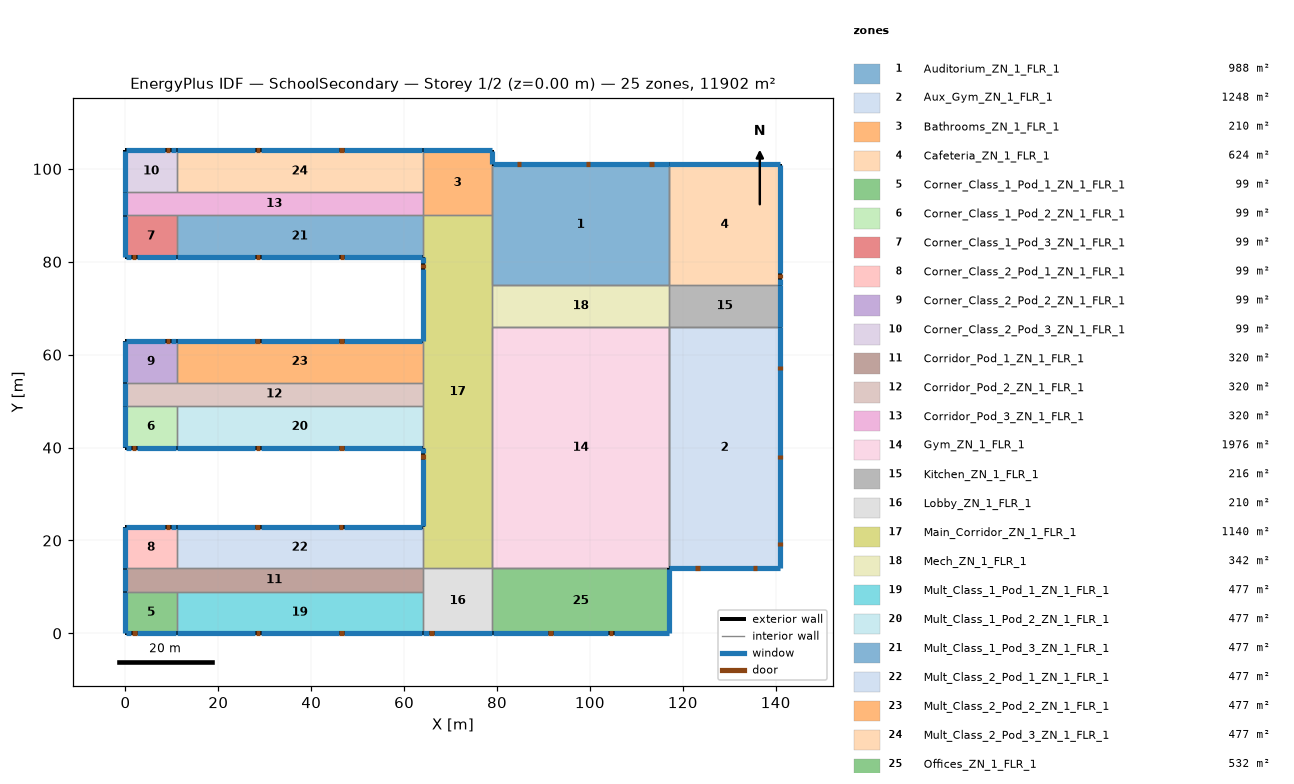
=== STOREY PLAN SPEC (per zone: floor XY polygon, exterior-wall plan segments, windows/doors) ===
zone 1: Auditorium_ZN_1_FLR_1  (988.0 m²)
  floor: (79.00, 101.00) (117.00, 101.00) (117.00, 75.00) (79.00, 75.00)
  exterior wall: (117.00, 101.00) – (79.00, 101.00)  [38.0 m]
    window: (116.95, 101.00) – (79.05, 101.00)  [106.4 m²]
    door: (113.70, 101.00) – (112.78, 101.00)  [2.0 m²]
    door: (100.00, 101.00) – (99.09, 101.00)  [2.0 m²]
    door: (85.25, 101.00) – (84.33, 101.00)  [2.0 m²]
  interior walls: 8
zone 2: Aux_Gym_ZN_1_FLR_1  (1248.0 m²)
  floor: (117.00, 66.00) (141.00, 66.00) (141.00, 14.00) (117.00, 14.00)
  exterior wall: (117.00, 14.00) – (141.00, 14.00)  [24.0 m]
    window: (117.05, 14.00) – (140.95, 14.00)  [67.2 m²]
    door: (122.72, 14.00) – (123.64, 14.00)  [2.0 m²]
    door: (135.15, 14.00) – (136.06, 14.00)  [2.0 m²]
  exterior wall: (141.00, 14.00) – (141.00, 66.00)  [52.0 m]
    window: (141.00, 14.05) – (141.00, 65.95)  [145.6 m²]
    door: (141.00, 18.84) – (141.00, 19.75)  [2.0 m²]
    door: (141.00, 37.53) – (141.00, 38.44)  [2.0 m²]
    door: (141.00, 56.72) – (141.00, 57.64)  [2.0 m²]
  interior walls: 4
zone 3: Bathrooms_ZN_1_FLR_1  (210.0 m²)
  floor: (64.00, 104.00) (79.00, 104.00) (79.00, 90.00) (64.00, 90.00)
  exterior wall: (79.00, 101.00) – (79.00, 104.00)  [3.0 m]
    window: (79.00, 101.05) – (79.00, 103.95)  [4.2 m²]
  exterior wall: (79.00, 104.00) – (64.00, 104.00)  [15.0 m]
    window: (78.95, 104.00) – (64.05, 104.00)  [21.0 m²]
  interior walls: 4
zone 4: Cafeteria_ZN_1_FLR_1  (624.0 m²)
  floor: (117.00, 101.00) (141.00, 101.00) (141.00, 75.00) (117.00, 75.00)
  exterior wall: (141.00, 75.00) – (141.00, 101.00)  [26.0 m]
    window: (141.00, 77.49) – (141.00, 100.95)  [34.6 m²]
    window: (141.00, 75.05) – (141.00, 76.27)  [1.8 m²]
    door: (141.00, 76.45) – (141.00, 77.36)  [2.0 m²]
  exterior wall: (141.00, 101.00) – (117.00, 101.00)  [24.0 m]
    window: (140.95, 101.00) – (117.05, 101.00)  [33.6 m²]
  interior walls: 2
zone 5: Corner_Class_1_Pod_1_ZN_1_FLR_1  (99.0 m²)
  floor: (0.00, 9.00) (11.00, 9.00) (11.00, 0.00) (0.00, 0.00)
  exterior wall: (0.00, 0.00) – (11.00, 0.00)  [11.0 m]
    window: (0.05, 0.00) – (1.27, 0.00)  [1.9 m²]
    window: (2.49, 0.00) – (10.95, 0.00)  [13.5 m²]
    door: (1.46, 0.00) – (2.37, 0.00)  [2.0 m²]
  exterior wall: (0.00, 9.00) – (0.00, 0.00)  [9.0 m]
    window: (0.00, 8.95) – (0.00, 0.05)  [12.6 m²]
  interior walls: 2
zone 6: Corner_Class_1_Pod_2_ZN_1_FLR_1  (99.0 m²)
  floor: (0.00, 49.00) (11.00, 49.00) (11.00, 40.00) (0.00, 40.00)
  exterior wall: (0.00, 40.00) – (11.00, 40.00)  [11.0 m]
    window: (0.05, 40.00) – (1.27, 40.00)  [1.9 m²]
    window: (2.49, 40.00) – (10.95, 40.00)  [13.5 m²]
    door: (1.41, 40.00) – (2.32, 40.00)  [2.0 m²]
  exterior wall: (0.00, 49.00) – (0.00, 40.00)  [9.0 m]
    window: (0.00, 48.95) – (0.00, 40.05)  [12.6 m²]
  interior walls: 2
zone 7: Corner_Class_1_Pod_3_ZN_1_FLR_1  (99.0 m²)
  floor: (0.00, 90.00) (11.00, 90.00) (11.00, 81.00) (0.00, 81.00)
  exterior wall: (0.00, 81.00) – (11.00, 81.00)  [11.0 m]
    window: (0.05, 81.00) – (1.27, 81.00)  [1.9 m²]
    window: (2.49, 81.00) – (10.95, 81.00)  [13.5 m²]
    door: (1.40, 81.00) – (2.31, 81.00)  [2.0 m²]
  exterior wall: (0.00, 90.00) – (0.00, 81.00)  [9.0 m]
    window: (0.00, 89.95) – (0.00, 81.05)  [12.6 m²]
  interior walls: 2
zone 8: Corner_Class_2_Pod_1_ZN_1_FLR_1  (99.0 m²)
  floor: (0.00, 23.00) (11.00, 23.00) (11.00, 14.00) (0.00, 14.00)
  exterior wall: (11.00, 23.00) – (0.00, 23.00)  [11.0 m]
    window: (10.95, 23.00) – (10.95, 23.00) – (9.73, 23.00)  [1.9 m²]
    window: (8.51, 23.00) – (0.05, 23.00) – (0.05, 23.00)  [13.5 m²]
    door: (9.53, 23.00) – (8.62, 23.00)  [2.0 m²]
  exterior wall: (0.00, 23.00) – (0.00, 14.00)  [9.0 m]
    window: (0.00, 22.95) – (0.00, 14.05)  [12.6 m²]
  interior walls: 2
zone 9: Corner_Class_2_Pod_2_ZN_1_FLR_1  (99.0 m²)
  floor: (0.00, 63.00) (11.00, 63.00) (11.00, 54.00) (0.00, 54.00)
  exterior wall: (11.00, 63.00) – (0.00, 63.00)  [11.0 m]
    window: (10.95, 63.00) – (9.73, 63.00)  [1.9 m²]
    window: (8.51, 63.00) – (0.05, 63.00)  [13.5 m²]
    door: (9.57, 63.00) – (8.65, 63.00)  [2.0 m²]
  exterior wall: (0.00, 63.00) – (0.00, 54.00)  [9.0 m]
    window: (0.00, 62.95) – (0.00, 54.05)  [12.6 m²]
  interior walls: 2
zone 10: Corner_Class_2_Pod_3_ZN_1_FLR_1  (99.0 m²)
  floor: (0.00, 104.00) (11.00, 104.00) (11.00, 95.00) (0.00, 95.00)
  exterior wall: (11.00, 104.00) – (0.00, 104.00)  [11.0 m]
    window: (10.95, 104.00) – (9.73, 104.00)  [1.9 m²]
    window: (8.51, 104.00) – (0.05, 104.00)  [13.5 m²]
    door: (9.55, 104.00) – (8.64, 104.00)  [2.0 m²]
  exterior wall: (0.00, 104.00) – (0.00, 95.00)  [9.0 m]
    window: (0.00, 103.95) – (0.00, 95.05)  [12.6 m²]
  interior walls: 2
zone 11: Corridor_Pod_1_ZN_1_FLR_1  (320.0 m²)
  floor: (0.00, 14.00) (64.00, 14.00) (64.00, 9.00) (0.00, 9.00)
  exterior wall: (0.00, 14.00) – (0.00, 9.00)  [5.0 m]
    window: (0.00, 13.95) – (0.00, 9.05)  [7.0 m²]
  interior walls: 5
zone 12: Corridor_Pod_2_ZN_1_FLR_1  (320.0 m²)
  floor: (0.00, 54.00) (64.00, 54.00) (64.00, 49.00) (0.00, 49.00)
  exterior wall: (0.00, 54.00) – (0.00, 49.00)  [5.0 m]
    window: (0.00, 53.95) – (0.00, 49.05)  [7.0 m²]
  interior walls: 5
zone 13: Corridor_Pod_3_ZN_1_FLR_1  (320.0 m²)
  floor: (0.00, 95.00) (64.00, 95.00) (64.00, 90.00) (0.00, 90.00)
  exterior wall: (0.00, 95.00) – (0.00, 90.00)  [5.0 m]
    window: (0.00, 94.95) – (0.00, 90.05)  [7.0 m²]
  interior walls: 5
zone 14: Gym_ZN_1_FLR_1  (1976.0 m²)
  floor: (79.00, 66.00) (117.00, 66.00) (117.00, 14.00) (79.00, 14.00)
  interior walls: 8
zone 15: Kitchen_ZN_1_FLR_1  (216.0 m²)
  floor: (117.00, 75.00) (141.00, 75.00) (141.00, 66.00) (117.00, 66.00)
  exterior wall: (141.00, 66.00) – (141.00, 75.00)  [9.0 m]
    window: (141.00, 66.05) – (141.00, 74.95)  [12.6 m²]
  interior walls: 3
zone 16: Lobby_ZN_1_FLR_1  (210.0 m²)
  floor: (64.00, 14.00) (79.00, 14.00) (79.00, 0.00) (64.00, 0.00)
  exterior wall: (64.00, 0.00) – (79.00, 0.00)  [15.0 m]
    window: (64.05, 0.00) – (65.27, 0.00)  [1.9 m²]
    window: (66.49, 0.00) – (78.95, 0.00)  [19.1 m²]
    door: (65.43, 0.00) – (66.35, 0.00)  [2.0 m²]
  interior walls: 4
zone 17: Main_Corridor_ZN_1_FLR_1  (1140.0 m²)
  floor: (64.00, 90.00) (79.00, 90.00) (79.00, 14.00) (64.00, 14.00)
  exterior wall: (64.00, 81.00) – (64.00, 63.00)  [18.0 m]
    window: (64.00, 80.95) – (64.00, 79.73)  [1.8 m²]
    window: (64.00, 78.51) – (64.00, 63.05)  [23.4 m²]
    door: (64.00, 79.62) – (64.00, 78.70)  [2.0 m²]
  exterior wall: (64.00, 40.00) – (64.00, 23.00)  [17.0 m]
    window: (64.00, 39.95) – (64.00, 38.73)  [1.9 m²]
    window: (64.00, 37.51) – (64.00, 23.05)  [21.9 m²]
    door: (64.00, 38.55) – (64.00, 37.63)  [2.0 m²]
  interior walls: 10
zone 18: Mech_ZN_1_FLR_1  (342.0 m²)
  floor: (79.00, 75.00) (117.00, 75.00) (117.00, 66.00) (79.00, 66.00)
  interior walls: 4
zone 19: Mult_Class_1_Pod_1_ZN_1_FLR_1  (477.0 m²)
  floor: (11.00, 9.00) (64.00, 9.00) (64.00, 0.00) (11.00, 0.00)
  exterior wall: (11.00, 0.00) – (64.00, 0.00)  [53.0 m]
    window: (11.05, 0.00) – (27.87, 0.00)  [24.7 m²]
    window: (29.09, 0.00) – (45.91, 0.00)  [24.7 m²]
    window: (47.13, 0.00) – (63.95, 0.00)  [24.7 m²]
    door: (28.05, 0.00) – (28.96, 0.00)  [2.0 m²]
    door: (46.08, 0.00) – (46.99, 0.00)  [2.0 m²]
  interior walls: 3
zone 20: Mult_Class_1_Pod_2_ZN_1_FLR_1  (477.0 m²)
  floor: (11.00, 49.00) (64.00, 49.00) (64.00, 40.00) (11.00, 40.00)
  exterior wall: (11.00, 40.00) – (64.00, 40.00)  [53.0 m]
    window: (11.05, 40.00) – (27.87, 40.00)  [24.7 m²]
    window: (29.09, 40.00) – (45.91, 40.00)  [24.7 m²]
    window: (47.13, 40.00) – (63.95, 40.00)  [24.7 m²]
    door: (28.00, 40.00) – (28.92, 40.00)  [2.0 m²]
    door: (46.06, 40.00) – (46.97, 40.00)  [2.0 m²]
  interior walls: 3
zone 21: Mult_Class_1_Pod_3_ZN_1_FLR_1  (477.0 m²)
  floor: (11.00, 90.00) (64.00, 90.00) (64.00, 81.00) (11.00, 81.00)
  exterior wall: (11.00, 81.00) – (64.00, 81.00)  [53.0 m]
    window: (11.05, 81.00) – (27.87, 81.00)  [24.7 m²]
    window: (29.09, 81.00) – (45.91, 81.00)  [24.7 m²]
    window: (47.13, 81.00) – (63.95, 81.00)  [24.7 m²]
    door: (28.01, 81.00) – (28.93, 81.00)  [2.0 m²]
    door: (46.08, 81.00) – (47.00, 81.00)  [2.0 m²]
  interior walls: 3
zone 22: Mult_Class_2_Pod_1_ZN_1_FLR_1  (477.0 m²)
  floor: (11.00, 23.00) (64.00, 23.00) (64.00, 14.00) (11.00, 14.00)
  exterior wall: (64.00, 23.00) – (11.00, 23.00)  [53.0 m]
    window: (63.95, 23.00) – (47.13, 23.00)  [24.7 m²]
    window: (45.91, 23.00) – (29.09, 23.00)  [24.7 m²]
    window: (27.87, 23.00) – (11.05, 23.00)  [24.7 m²]
    door: (46.93, 23.00) – (46.01, 23.00)  [2.0 m²]
    door: (28.91, 23.00) – (28.00, 23.00)  [2.0 m²]
  interior walls: 3
zone 23: Mult_Class_2_Pod_2_ZN_1_FLR_1  (477.0 m²)
  floor: (11.00, 63.00) (64.00, 63.00) (64.00, 54.00) (11.00, 54.00)
  exterior wall: (64.00, 63.00) – (11.00, 63.00)  [53.0 m]
    window: (63.95, 63.00) – (47.13, 63.00)  [24.7 m²]
    window: (27.87, 63.00) – (11.05, 63.00)  [24.7 m²]
    window: (45.91, 63.00) – (29.09, 63.00)  [24.7 m²]
    door: (46.97, 63.00) – (46.06, 63.00)  [2.0 m²]
    door: (28.89, 63.00) – (27.98, 63.00)  [2.0 m²]
  interior walls: 3
zone 24: Mult_Class_2_Pod_3_ZN_1_FLR_1  (477.0 m²)
  floor: (11.00, 104.00) (64.00, 104.00) (64.00, 95.00) (11.00, 95.00)
  exterior wall: (64.00, 104.00) – (11.00, 104.00)  [53.0 m]
    window: (63.95, 104.00) – (63.95, 104.00) – (47.13, 104.00)  [24.7 m²]
    window: (27.87, 104.00) – (11.05, 104.00) – (11.05, 104.00)  [24.7 m²]
    window: (45.91, 104.00) – (29.09, 104.00)  [24.7 m²]
    door: (46.96, 104.00) – (46.05, 104.00)  [2.0 m²]
    door: (28.94, 104.00) – (28.02, 104.00)  [2.0 m²]
  interior walls: 3
zone 25: Offices_ZN_1_FLR_1  (532.0 m²)
  floor: (79.00, 14.00) (117.00, 14.00) (117.00, 0.00) (79.00, 0.00)
  exterior wall: (79.00, 0.00) – (117.00, 0.00)  [38.0 m]
    window: (79.05, 0.00) – (90.87, 0.00)  [17.7 m²]
    window: (92.09, 0.00) – (103.91, 0.00)  [17.7 m²]
    window: (105.13, 0.00) – (116.95, 0.00)  [17.7 m²]
    door: (91.08, 0.00) – (91.99, 0.00)  [2.0 m²]
    door: (104.08, 0.00) – (104.99, 0.00)  [2.0 m²]
  exterior wall: (117.00, 0.00) – (117.00, 14.00)  [14.0 m]
    window: (117.00, 0.05) – (117.00, 13.95)  [19.6 m²]
  interior walls: 2

=== DERIVED (storey summary) ===
Building: SchoolSecondary
Storey: 1 of 2  (floor level z = 0.00 m)
Storey gross floor area: 11902.0 m²
Zones on this storey: 25
  - Auditorium_ZN_1_FLR_1: floor 988.0 m²; exterior wall 38.0 m (304.0 m²); 1 window(s) 106.4 m²; WWR 35.0%; 3 door(s)
  - Aux_Gym_ZN_1_FLR_1: floor 1248.0 m²; exterior wall 76.0 m (608.0 m²); 2 window(s) 212.8 m²; WWR 35.0%; 5 door(s)
  - Bathrooms_ZN_1_FLR_1: floor 210.0 m²; exterior wall 18.0 m (72.0 m²); 2 window(s) 25.2 m²; WWR 35.0%
  - Cafeteria_ZN_1_FLR_1: floor 624.0 m²; exterior wall 50.0 m (200.0 m²); 3 window(s) 70.0 m²; WWR 35.0%; 1 door(s)
  - Corner_Class_1_Pod_1_ZN_1_FLR_1: floor 99.0 m²; exterior wall 20.0 m (80.0 m²); 3 window(s) 28.0 m²; WWR 35.0%; 1 door(s)
  - Corner_Class_1_Pod_2_ZN_1_FLR_1: floor 99.0 m²; exterior wall 20.0 m (80.0 m²); 3 window(s) 28.0 m²; WWR 35.0%; 1 door(s)
  - Corner_Class_1_Pod_3_ZN_1_FLR_1: floor 99.0 m²; exterior wall 20.0 m (80.0 m²); 3 window(s) 28.0 m²; WWR 35.0%; 1 door(s)
  - Corner_Class_2_Pod_1_ZN_1_FLR_1: floor 99.0 m²; exterior wall 20.0 m (80.0 m²); 3 window(s) 28.0 m²; WWR 35.0%; 1 door(s)
  - Corner_Class_2_Pod_2_ZN_1_FLR_1: floor 99.0 m²; exterior wall 20.0 m (80.0 m²); 3 window(s) 28.0 m²; WWR 35.0%; 1 door(s)
  - Corner_Class_2_Pod_3_ZN_1_FLR_1: floor 99.0 m²; exterior wall 20.0 m (80.0 m²); 3 window(s) 28.0 m²; WWR 35.0%; 1 door(s)
  - Corridor_Pod_1_ZN_1_FLR_1: floor 320.0 m²; exterior wall 5.0 m (20.0 m²); 1 window(s) 7.0 m²; WWR 35.0%
  - Corridor_Pod_2_ZN_1_FLR_1: floor 320.0 m²; exterior wall 5.0 m (20.0 m²); 1 window(s) 7.0 m²; WWR 35.0%
  - Corridor_Pod_3_ZN_1_FLR_1: floor 320.0 m²; exterior wall 5.0 m (20.0 m²); 1 window(s) 7.0 m²; WWR 35.0%
  - Gym_ZN_1_FLR_1: floor 1976.0 m²
  - Kitchen_ZN_1_FLR_1: floor 216.0 m²; exterior wall 9.0 m (36.0 m²); 1 window(s) 12.6 m²; WWR 35.0%
  - Lobby_ZN_1_FLR_1: floor 210.0 m²; exterior wall 15.0 m (60.0 m²); 2 window(s) 21.0 m²; WWR 35.0%; 1 door(s)
  - Main_Corridor_ZN_1_FLR_1: floor 1140.0 m²; exterior wall 35.0 m (140.0 m²); 4 window(s) 49.0 m²; WWR 35.0%; 2 door(s)
  - Mech_ZN_1_FLR_1: floor 342.0 m²
  - Mult_Class_1_Pod_1_ZN_1_FLR_1: floor 477.0 m²; exterior wall 53.0 m (212.0 m²); 3 window(s) 74.2 m²; WWR 35.0%; 2 door(s)
  - Mult_Class_1_Pod_2_ZN_1_FLR_1: floor 477.0 m²; exterior wall 53.0 m (212.0 m²); 3 window(s) 74.2 m²; WWR 35.0%; 2 door(s)
  - Mult_Class_1_Pod_3_ZN_1_FLR_1: floor 477.0 m²; exterior wall 53.0 m (212.0 m²); 3 window(s) 74.2 m²; WWR 35.0%; 2 door(s)
  - Mult_Class_2_Pod_1_ZN_1_FLR_1: floor 477.0 m²; exterior wall 53.0 m (212.0 m²); 3 window(s) 74.2 m²; WWR 35.0%; 2 door(s)
  - Mult_Class_2_Pod_2_ZN_1_FLR_1: floor 477.0 m²; exterior wall 53.0 m (212.0 m²); 3 window(s) 74.2 m²; WWR 35.0%; 2 door(s)
  - Mult_Class_2_Pod_3_ZN_1_FLR_1: floor 477.0 m²; exterior wall 53.0 m (212.0 m²); 3 window(s) 74.2 m²; WWR 35.0%; 2 door(s)
  - Offices_ZN_1_FLR_1: floor 532.0 m²; exterior wall 52.0 m (208.0 m²); 4 window(s) 72.8 m²; WWR 35.0%; 2 door(s)
Zone adjacency (shared interzone walls):
  - Auditorium_ZN_1_FLR_1 ↔ Bathrooms_ZN_1_FLR_1
  - Auditorium_ZN_1_FLR_1 ↔ Cafeteria_ZN_1_FLR_1
  - Auditorium_ZN_1_FLR_1 ↔ Main_Corridor_ZN_1_FLR_1
  - Auditorium_ZN_1_FLR_1 ↔ Mech_ZN_1_FLR_1
  - Aux_Gym_ZN_1_FLR_1 ↔ Gym_ZN_1_FLR_1
  - Aux_Gym_ZN_1_FLR_1 ↔ Kitchen_ZN_1_FLR_1
  - Bathrooms_ZN_1_FLR_1 ↔ Corridor_Pod_3_ZN_1_FLR_1
  - Bathrooms_ZN_1_FLR_1 ↔ Main_Corridor_ZN_1_FLR_1
  - Bathrooms_ZN_1_FLR_1 ↔ Mult_Class_2_Pod_3_ZN_1_FLR_1
  - Cafeteria_ZN_1_FLR_1 ↔ Kitchen_ZN_1_FLR_1
  - Corner_Class_1_Pod_1_ZN_1_FLR_1 ↔ Corridor_Pod_1_ZN_1_FLR_1
  - Corner_Class_1_Pod_1_ZN_1_FLR_1 ↔ Mult_Class_1_Pod_1_ZN_1_FLR_1
  - Corner_Class_1_Pod_2_ZN_1_FLR_1 ↔ Corridor_Pod_2_ZN_1_FLR_1
  - Corner_Class_1_Pod_2_ZN_1_FLR_1 ↔ Mult_Class_1_Pod_2_ZN_1_FLR_1
  - Corner_Class_1_Pod_3_ZN_1_FLR_1 ↔ Corridor_Pod_3_ZN_1_FLR_1
  - Corner_Class_1_Pod_3_ZN_1_FLR_1 ↔ Mult_Class_1_Pod_3_ZN_1_FLR_1
  - Corner_Class_2_Pod_1_ZN_1_FLR_1 ↔ Corridor_Pod_1_ZN_1_FLR_1
  - Corner_Class_2_Pod_1_ZN_1_FLR_1 ↔ Mult_Class_2_Pod_1_ZN_1_FLR_1
  - Corner_Class_2_Pod_2_ZN_1_FLR_1 ↔ Corridor_Pod_2_ZN_1_FLR_1
  - Corner_Class_2_Pod_2_ZN_1_FLR_1 ↔ Mult_Class_2_Pod_2_ZN_1_FLR_1
  - Corner_Class_2_Pod_3_ZN_1_FLR_1 ↔ Corridor_Pod_3_ZN_1_FLR_1
  - Corner_Class_2_Pod_3_ZN_1_FLR_1 ↔ Mult_Class_2_Pod_3_ZN_1_FLR_1
  - Corridor_Pod_1_ZN_1_FLR_1 ↔ Lobby_ZN_1_FLR_1
  - Corridor_Pod_1_ZN_1_FLR_1 ↔ Mult_Class_1_Pod_1_ZN_1_FLR_1
  - Corridor_Pod_1_ZN_1_FLR_1 ↔ Mult_Class_2_Pod_1_ZN_1_FLR_1
  - Corridor_Pod_2_ZN_1_FLR_1 ↔ Main_Corridor_ZN_1_FLR_1
  - Corridor_Pod_2_ZN_1_FLR_1 ↔ Mult_Class_1_Pod_2_ZN_1_FLR_1
  - Corridor_Pod_2_ZN_1_FLR_1 ↔ Mult_Class_2_Pod_2_ZN_1_FLR_1
  - Corridor_Pod_3_ZN_1_FLR_1 ↔ Mult_Class_1_Pod_3_ZN_1_FLR_1
  - Corridor_Pod_3_ZN_1_FLR_1 ↔ Mult_Class_2_Pod_3_ZN_1_FLR_1
  - Gym_ZN_1_FLR_1 ↔ Main_Corridor_ZN_1_FLR_1
  - Gym_ZN_1_FLR_1 ↔ Mech_ZN_1_FLR_1
  - Gym_ZN_1_FLR_1 ↔ Offices_ZN_1_FLR_1
  - Kitchen_ZN_1_FLR_1 ↔ Mech_ZN_1_FLR_1
  - Lobby_ZN_1_FLR_1 ↔ Main_Corridor_ZN_1_FLR_1
  - Lobby_ZN_1_FLR_1 ↔ Mult_Class_1_Pod_1_ZN_1_FLR_1
  - Lobby_ZN_1_FLR_1 ↔ Offices_ZN_1_FLR_1
  - Main_Corridor_ZN_1_FLR_1 ↔ Mech_ZN_1_FLR_1
  - Main_Corridor_ZN_1_FLR_1 ↔ Mult_Class_1_Pod_2_ZN_1_FLR_1
  - Main_Corridor_ZN_1_FLR_1 ↔ Mult_Class_1_Pod_3_ZN_1_FLR_1
  - Main_Corridor_ZN_1_FLR_1 ↔ Mult_Class_2_Pod_1_ZN_1_FLR_1
  - Main_Corridor_ZN_1_FLR_1 ↔ Mult_Class_2_Pod_2_ZN_1_FLR_1